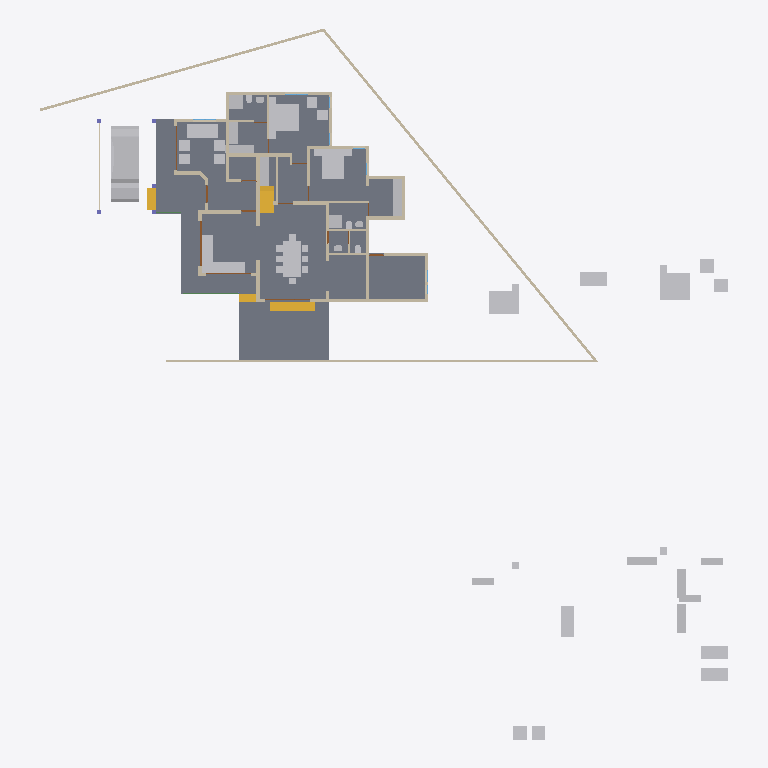
Plan cut of the same IFC building model at storey '00' (level 0.00 m, cut at 1.40 m), seen from above with north up, elements coloured by IFC class: 48 other elements (light grey), 36 walls (beige), 5 doors (brown), 4 stair flights (yellow), 2 slabs (grey), 1 beam (green). Cut surfaces are drawn darker.
Extent 46.6 m × 48.1 m × 10.1 m (x, y, z). Storeys (4): 00 at 0.00 m; GF at 0.45 m; GF Lintel at 2.50 m; FF at 3.45 m. Elements (273): 68 IfcWall, 47 IfcFurniture, 37 IfcBeam, 35 IfcColumn, 21 IfcDoor, 19 IfcWindow, 16 IfcSanitaryTerminal, 12 IfcRoof, 7 IfcRailing, 5 IfcSlab, 5 IfcStairFlight, 1 IfcVehicle.

HEADER;
FILE_DESCRIPTION(('ViewDefinition[DesignTransferView]'),'2;1');
FILE_NAME('AnilIFC.ifc','2024-12-27T22:07:31+05:30',(''),(''),'IfcOpenShell 0.8.0','Bonsai 0.8.0','');
FILE_SCHEMA(('IFC4X3'));
ENDSEC;
DATA;
#1=IFCPROJECT('0$WNUybvfAYORhaB4XNFsz',$,'My Project',$,$,$,$,(#14,#26),#9);
#30=IFCSITE('3M0IN1zgbAER3qQbvbHEyN',$,'My Site',$,$,#21593,$,$,$,$,$,$,$,$);
#2446=IFCSITE('1Q_c7uVcTCngKTLSlSECoW',$,'Site',$,$,#21603,#2459,$,$,$,$,$,$,$);
#36=IFCBUILDING('1$IA7hdqP7iPKszbJPMQXv',$,'My Building',$,$,#21598,$,$,$,$,$,$);
#42=IFCBUILDINGSTOREY('2kIwN_l2HEff17hxWulS$t',$,'00',$,$,#21448,$,$,$,$);
#96=IFCBUILDINGSTOREY('1ytHU9NMr9xuhR6nOuParS',$,'GF',$,$,#21438,$,$,$,$);
#113=IFCBUILDINGSTOREY('02Wk4pOKz6S8OjqfsSxw3f',$,'FF',$,$,#26578,$,$,$,$);
#12120=IFCBUILDINGSTOREY('30jjxh13H5ZfRPWBSBUv3P',$,'GF Lintel',$,$,#21443,$,$,$,$);
#2331=IFCSLAB('16mjUDaTv508o_jLa3Fzff',$,'Slab',$,$,#21608,#2346,$,$);
#15926=IFCSLAB('0jKIsjEsnD1OzlWHdbrHaP',$,'Slab',$,$,#36369,#15940,$,$);
#9759=IFCVEHICLE('1oADfEVWn0tPCUY0EM8eBG',$,'Vehicle',$,$,#44509,#9791,$,$);
#14987=IFCWALL('3QvJTaeo13jR4q00Btfvpq',$,'Wall',$,$,#21618,#14998,$,$);
#18400=IFCFURNITURE('1R50XvKDL8EfbTnGY_njcY',$,'Furniture',$,$,#38475,#18399,$,$);
#15105=IFCWALL('2$tbsWQJT3PftHdFdSZRzF',$,'Wall',$,$,#21613,#15116,$,$);
#18777=IFCFURNITURE('1aP3zeWsL0ZQXEuRipuWXs',$,'Furniture',$,$,#47763,#18776,$,$);
#18901=IFCFURNITURE('24hcVyXrH4tf35GE4proyw',$,'Furniture',$,$,#19201,#18900,$,$);
#14884=IFCWALL('0MuvIxI8bFFxmzWw1hEsL7',$,'Wall',$,$,#21623,#14890,$,$);
#25612=IFCFURNITURE('2akChVyKvEohXfhOaKw10T',$,'Furniture',$,$,#29106,#25644,$,$);
#18471=IFCFURNITURE('0TjK6ZDxX03eSWHk61hTjB',$,'Furniture',$,$,#19151,#18470,$,$);
#25270=IFCFURNITURE('1LH09B9mjBF9cFS_bJydOX',$,'Furniture',$,$,#27809,#25301,$,$);
#17628=IFCFURNITURE('17qZxJfnjAUwxgeyWuttn3',$,'Furniture',$,$,#20767,#17627,$,$);
#299=IFCWALL('3YOHcsAdT3PO$57Bo2wlO0',$,'Wall',$,$,#20903,#310,$,$);
#16242=IFCSTAIRFLIGHT('3ZAfQNAFb2w8SG3$qnOxOt',$,'StairFlight',$,$,#21513,#16328,$,2,1,0.150000005960464,0.25,.STRAIGHT.);
#17678=IFCFURNITURE('2bin7WsULDjPeLfYKRFVAv',$,'Furniture',$,$,#43680,#17677,$,$);
#604=IFCWALL('0vQHFjq6DDjRfeuf4$xxQH',$,'Wall',$,$,#20873,#615,$,$);
#18595=IFCFURNITURE('3LLXKRYUv9pgNWY6BEEiR8',$,'Furniture',$,$,#19131,#18594,$,$);
#10353=IFCSTAIRFLIGHT('2Zm0rZgTbDdgxMEp5bq$9_',$,'StairFlight',$,$,#45504,#10385,$,12,11,0.183333337306976,0.150000005960464,.STRAIGHT.);
#423=IFCWALL('1yZ5GwNe15fArSzrc3cNGE',$,'Wall',$,$,#20883,#434,$,$);
#17233=IFCFURNITURE('0T3ErBLYfCbANjLJsek21j',$,'Furniture.012',$,$,#43670,#17232,$,$);
#18864=IFCFURNITURE('3pKgwG2ITCbQ1PcX8XbhFK',$,'Furniture',$,$,#43675,#18863,$,$);
#25314=IFCFURNITURE('0Rgq7HzdzEhvU_dNff47Wu',$,'Furniture',$,$,#29101,#25343,$,$);
#188=IFCWALL('1PzxetMNn7avsyHCxKbrs1',$,'Wall',$,$,#20808,#199,$,$);
#16799=IFCFURNITURE('055N_$xmX9ZQbc0CYFtvE3',$,'Furniture',$,$,#43620,#16798,$,$);
#18669=IFCFURNITURE('0_rDbuDo58VxsMmqMXWGXl',$,'Furniture',$,$,#43630,#18668,$,$);
#516=IFCWALL('0kHakQ$Fb8lPUKd_GxCfr6',$,'Wall',$,$,#36093,#527,$,$);
#45110=IFCFURNITURE('1J6BCAOPj2I8UmSdBTKY8l',$,'Furniture',$,$,#47778,#45123,$,$);
#17096=IFCFURNITURE('0yYwZAg3jFQvkxBxQ0MGp1',$,'Furniture',$,$,#43625,#17095,$,$);
#25122=IFCFURNITURE('0eMwo17SHA2AtkijqvowIK',$,'Furniture',$,$,#47748,#25153,$,$);
#6545=IFCSTAIRFLIGHT('3mjK21MVj5Wxp88atmNL9l',$,'StairFlight',$,$,#21523,#6544,$,2,1,0.150000005960464,0.25,.STRAIGHT.);
#25161=IFCFURNITURE('3ia0j471fEl9_3EcPDtlMf',$,'Furniture',$,$,#29096,#29497,$,$);
#17513=IFCFURNITURE('0VTCb1Evn558OH68N69Eaz',$,'Furniture',$,$,#43655,#17512,$,$);
#18827=IFCFURNITURE('0zixzxSUv7NBPjkhBn6BwL',$,'Furniture',$,$,#19191,#18826,$,$);
#23313=IFCSANITARYTERMINAL('2AQwLasl50KvvqUmlCa0I7',$,'SanitaryTerminal',$,$,#25355,#23345,$,$);
#17365=IFCFURNITURE('0Tjm9jror8bPxG689sHAj8',$,'Furniture',$,$,#43650,#17364,$,$);
#17439=IFCFURNITURE('076SYXiXP7jhnOyre$gCoP',$,'Furniture',$,$,#19176,#17438,$,$);
#1847=IFCWALL('2YJ3SmL$H8GwyQoh5mGL4j',$,'Wall',$,$,#20692,#1858,$,$);
#842=IFCWALL('3BP$Kj7eL8rfLzufr5wfXy',$,'Wall',$,$,#20828,#853,$,$);
#25356=IFCSANITARYTERMINAL('0DGlzq0Xv7KwIjCvA14zlk',$,'SanitaryTerminal',$,$,#27077,#25369,$,$);
#1217=IFCWALL('2Q5YCkzor9Ngjftvgr0hJV',$,'Wall',$,$,#20858,#1228,$,$);
#17045=IFCFURNITURE('3keQdM9i5FJ9JBwmsM_Qg3',$,'Furniture',$,$,#43635,#17044,$,$);
#17328=IFCFURNITURE('3InpbPAMj2MBzrSOMYlvHV',$,'Furniture',$,$,#43640,#17327,$,$);
#4273=IFCWALL('1oh7zEnUH4yxmpd05lCSWC',$,'Wall',$,$,#20833,#4284,$,$);
#1756=IFCWALL('1k48VKPdv0Vg_oNqsf$EZh',$,'Wall',$,$,#20838,#1767,$,$);
#454=IFCWALL('1cEUYXkQ18g8A2AkmtiTwk',$,'Wall',$,$,#20813,#465,$,$);
#15970=IFCSTAIRFLIGHT('1zHrWCwoH2Gge8QEURBHHz',$,'StairFlight',$,$,#21483,#16200,$,2,1,0.150000005960464,0.25,.STRAIGHT.);
#18714=IFCFURNITURE('0sWiAZchD9CQr_lkdFZUTW',$,'Furniture',$,$,#43645,#18713,$,$);
#130=IFCWALL('04CHTr6Lj4wPvBnmyPYJ6Z',$,'Wall',$,$,#20793,#138,$,$);
#699=IFCWALL('1YEXD_311BPxR14yKIlEMz',$,'Wall',$,$,#20868,#710,$,$);
#22327=IFCFURNITURE('2JUXPztkjFqBln5k4xn9m1',$,'Furniture',$,$,#22387,#22340,$,$);
#22214=IFCFURNITURE('0KTzOcFqX39OX7TZqBe6XZ',$,'Furniture',$,$,#22463,#22227,$,$);
#392=IFCWALL('3Qya9ZYJP97B1xsfIiUBer',$,'Wall',$,$,#20863,#403,$,$);
#1440=IFCWALL('3GLM2Z4Pf1HOc7RaVPeooN',$,'Wall',$,$,#35024,#1451,$,$);
#19988=IFCWALL('1w6VKMxRj2hObZ_QLhIAvk',$,'Wall',$,$,#20082,#19999,$,$);
#945=IFCWALL('3f0b5i_z5A1wo_s5RrCXKn',$,'Wall',$,$,#20898,#956,$,$);
#22162=IFCFURNITURE('1HAj9Qqb15fxKqqLnUY5tx',$,'Furniture',$,$,#22458,#22194,$,$);
#22388=IFCFURNITURE('31n1J_$I57pu5jDAm8k1r8',$,'Furniture',$,$,#47768,#22401,$,$);
#22355=IFCFURNITURE('1ER_YDI7H04eJegewwbPZx',$,'Furniture',$,$,#22468,#22368,$,$);
#22421=IFCFURNITURE('2zy8cDFfn09g6xCglxdYzf',$,'Furniture',$,$,#47773,#22434,$,$);
#29358=IFCWALL('3U3_2IE6LES8tAXzbZT3By',$,'Wall',$,$,#29416,#29370,$,$);
#1657=IFCWALL('1k5DFfksL0DBm8B9dpCj$F',$,'Wall',$,$,#20853,#1668,$,$);
#34346=IFCDOOR('0OUxOPs7zFRAy3HKSliQuy',$,'Door',$,$,#34451,#34378,$,$,$,$,$,$);
#44961=IFCWALL('1W3$tepJP0leY7YOeWnHjR',$,'Wall',$,$,#45109,#44967,$,$);
#36450=IFCWALL('1bzvSivc55Gu6ANT5eBo$k',$,'Wall',$,$,#45786,#36462,$,$);
#38948=IFCWALL('0ipxxeBA962ABePks$Jpav',$,'Wall',$,$,#39114,#38979,$,$);
#44548=IFCWALL('3$M5Gm_pfCf8IshbvBR0jl',$,'Wall',$,$,#45395,#44560,$,$);
#19350=IFCWALL('1vmHNPZZf35A3$ZzlI3hrB',$,'Wall',$,$,#19788,#19361,$,$);
#2056=IFCWALL('3m9H6N70nCXvzVOEeycG90',$,'Wall',$,$,#3699,#2067,$,$);
#1892=IFCWALL('2btlAvQzb6KvChKkPyT1tL',$,'Wall',$,$,#20646,#1903,$,$);
#17157=IFCFURNITURE('3SbcOvQD51GhDFdMrfJy7o',$,'Furniture',$,$,#19091,#17156,$,$);
#17283=IFCFURNITURE('3Mt86jJJP8ieSvneq7zau6',$,'Furniture',$,$,#47753,#17282,$,$);
#18521=IFCFURNITURE('30UJjqf1X57hbrPqq67ADj',$,'Furniture',$,$,#43665,#18520,$,$);
#25207=IFCFURNITURE('2uCA7urEX5jwtO78eo2CJ0',$,'Furniture',$,$,#27783,#25220,$,$);
#25249=IFCFURNITURE('1SXHrIKEbF3Avs1_u_np1P',$,'Furniture',$,$,#27736,#25262,$,$);
#268=IFCWALL('2RgLl6fRz15frDI_PC4t9e',$,'Wall',$,$,#20848,#279,$,$);
#43031=IFCBEAM('1axcfkndPDx8hEwGqOIUws',$,'Beam',$,$,#43068,#43042,$,$);
#1275=IFCWALL('1Cqmx66HL5neqXAJZajN7t',$,'Wall',$,$,#23523,#1286,$,$);
#17715=IFCFURNITURE('1K5CC3v$51_RkeRHCfWF1K',$,'Furniture',$,$,#43660,#17714,$,$);
#18558=IFCFURNITURE('2nTbUK8Q9CwehFexi7HpJk',$,'Furniture',$,$,#19111,#18557,$,$);
#18632=IFCFURNITURE('2XUZmvobvC1gsAzioRJWb7',$,'Furniture',$,$,#47758,#18631,$,$);
#23233=IFCSANITARYTERMINAL('0AyAwyofT05v1O_NxO0jH2',$,'SanitaryTerminal',$,$,#25381,#23265,$,$);
#25408=IFCSANITARYTERMINAL('0qCZoCmrD1B9CO5Kg0plPw',$,'SanitaryTerminal',$,$,#25433,#25421,$,$);
#23273=IFCSANITARYTERMINAL('20JUjhvWbBRRjSV1SLXVka',$,'SanitaryTerminal',$,$,#25407,#23305,$,$);
#25434=IFCSANITARYTERMINAL('2JE6HIrKjAm9pFdRxgG_wV',$,'SanitaryTerminal',$,$,#29146,#25447,$,$);
#25460=IFCSANITARYTERMINAL('0u$EF64DX2vwQITCsVFWKX',$,'SanitaryTerminal',$,$,#29151,#25473,$,$);
#12800=IFCDOOR('39JD$kR8X0NPRTeSE4w5EH',$,'Door',$,$,#21573,#34459,$,$,$,$,$,$);
#900=IFCWALL('1fOjCHp7n9IvAaRIenRr6l',$,'Wall',$,$,#20918,#911,$,$);
#12250=IFCDOOR('2BRBKprhj7ox11yrDLu5ws',$,'Door',$,$,#21568,#36046,$,$,$,$,$,$);
#1172=IFCWALL('2GwPRnCnz058ACz_ZbcJ05',$,'Wall',$,$,#20913,#1183,$,$);
#28756=IFCWALL('14gHtiiq966OW1KGG2XxU2',$,'Wall',$,$,#29488,#28762,$,$);
#46961=IFCDOOR('05FZZvsyf959qcUkPSLQsf',$,'Door',$,$,#47068,#46992,$,$,$,$,$,$);
#25382=IFCSANITARYTERMINAL('2vD3tSgcTBU8lPnKKbK96B',$,'SanitaryTerminal',$,$,#25459,#25395,$,$);
#573=IFCWALL('2Qu9Lk0Sn4FwvPmybXWNcw',$,'Wall',$,$,#20893,#584,$,$);
#7729=IFCDOOR('37XBfoiR9CC8Z2aqM4SSLX',$,'Door',$,$,#21563,#7760,$,2.09999990463257,1.20000004768372,$,$,$);
#20123=IFCWALL('23C6IFMfT5c9qVYymYr$CN',$,'Wall',$,$,#20618,#20134,$,$);
ENDSEC;